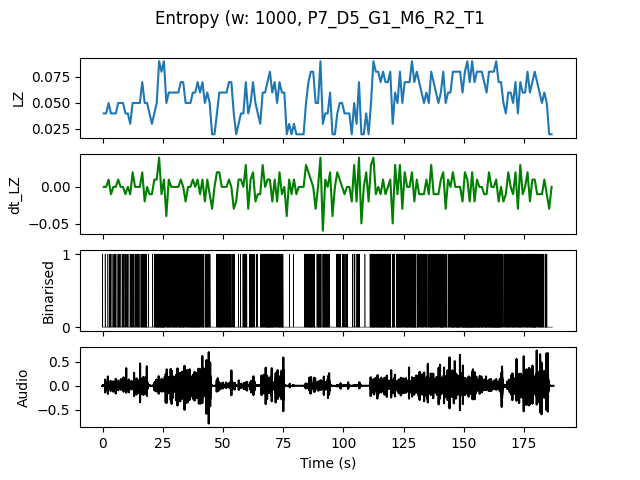

Data behind this chart, as committed beside it:
, t0, LZ, dt_LZ, IOI
0.0, 0.0, 0.03986, 0.0, 1.0
1.0, 1.0, 0.03986, 0.0, 1.0
2.0, 2.0, 0.04983, 0.009966, 0.5
3.0, 3.0, 0.03986, -0.009966, 0.5
4.0, 4.0, 0.03986, 0.0, 0.5
5.0, 5.0, 0.03986, 0.0, 1.0
6.0, 6.0, 0.04983, 0.009966, 0.5
7.0, 7.0, 0.04983, 0.0, 0.5
8.0, 8.0, 0.04983, 0.0, 0.5
9.0, 9.0, 0.03986, -0.009966, 0.3333
10.0, 10.0, 0.03986, 0.0, 0.5
11.0, 11.0, 0.0299, -0.009966, 1.0
12.0, 12.0, 0.04983, 0.01993, 0.3333
13.0, 13.0, 0.04983, 0.0, 0.3333
14.0, 14.0, 0.04983, 0.0, 0.3333
15.0, 15.0, 0.04983, 0.0, 0.5
16.0, 16.0, 0.06976, 0.01993, 0.2
17.0, 17.0, 0.04983, -0.01993, 0.25
18.0, 18.0, 0.04983, 0.0, 0.3333
19.0, 19.0, 0.03986, -0.009966, 1.0
20.0, 20.0, 0.0299, -0.009966, 1.0
21.0, 21.0, 0.03986, 0.009966, 0.3333
22.0, 22.0, 0.04983, 0.009966, 0.2
23.0, 23.0, 0.08969, 0.03986, 0.1667
24.0, 24.0, 0.07973, -0.009966, 0.1429
25.0, 25.0, 0.08969, 0.009966, 0.1429
26.0, 26.0, 0.04983, -0.03986, 0.3333
27.0, 27.0, 0.05979, 0.009966, 0.2
28.0, 28.0, 0.05979, 0.0, 0.3333
29.0, 29.0, 0.05979, 0.0, 0.2
30.0, 30.0, 0.05979, 0.0, 0.25
31.0, 31.0, 0.05979, 0.0, 0.25
32.0, 32.0, 0.06976, 0.009966, 0.2
33.0, 33.0, 0.06976, 0.0, 0.1667
34.0, 34.0, 0.04983, -0.01993, 0.3333
35.0, 35.0, 0.04983, 0.0, 0.2
36.0, 36.0, 0.04983, 0.0, 0.25
37.0, 37.0, 0.05979, 0.009966, 0.2
38.0, 38.0, 0.05979, 0.0, 0.1667
39.0, 39.0, 0.06976, 0.009966, 0.1667
40.0, 40.0, 0.05979, -0.009966, 0.3333
41.0, 41.0, 0.06976, 0.009966, 0.2
42.0, 42.0, 0.04983, -0.01993, 0.3333
43.0, 43.0, 0.05979, 0.009966, 0.25
44.0, 44.0, 0.04983, -0.009966, 0.3333
45.0, 45.0, 0.01993, -0.0299, 0.0
46.0, 46.0, 0.01993, 0.0, 0.0
47.0, 47.0, 0.03986, 0.01993, 0.3333
48.0, 48.0, 0.05979, 0.01993, 0.2
49.0, 49.0, 0.05979, 0.0, 0.3333
50.0, 50.0, 0.05979, 0.0, 0.25
51.0, 51.0, 0.05979, 0.0, 0.25
52.0, 52.0, 0.06976, 0.009966, 0.25
53.0, 53.0, 0.06976, 0.0, 0.25
54.0, 54.0, 0.03986, -0.0299, 0.3333
55.0, 55.0, 0.01993, -0.01993, 0.0
56.0, 56.0, 0.0299, 0.009966, 1.0
57.0, 57.0, 0.03986, 0.009966, 0.5
58.0, 58.0, 0.03986, 0.0, 0.3333
59.0, 59.0, 0.06976, 0.0299, 0.25
... 127 more rows
